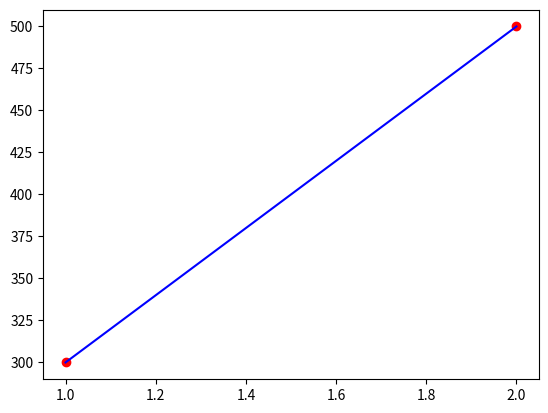
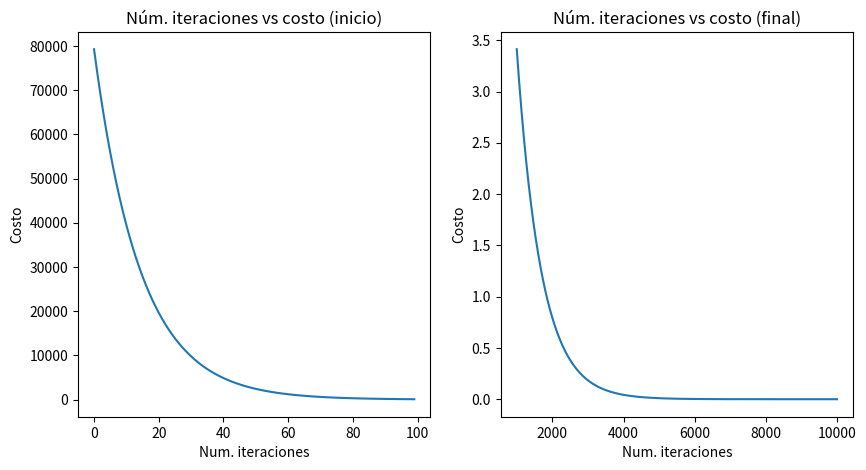

Reproduce these figures in Python, in order.
import numpy as np

class linear_regression_vectorized():

    def __init__(self):
        self.__weights = 0
        self.__bias = 0

    def get_weights(self):
        return self.__weights

    def get_bias(self):
        return self.__bias

    def compute_cost(self, X, y, w, b):
        """
        Mide el desempeño del modelo de regresión lineal calculando el error cuadrático 
        medio (Mean Squared Error).

        Args:
            - X (ndarray (m,n)): dataset. 
            - y (ndarray (m,)): etiqueta o salida verdadera.
            - w (ndarray (n,)): pesos o weights.
            - b (float): sesgo o bias.
            Nota: 'm' es el número de ejemplos y 'n' es el número de features.
            
        Returns:
            - cost (float): costo o error cuadrático medio.
        """
        
        m = X.shape[0]
        prediction = np.dot(X, w) + b
        sum_errors = np.sum((prediction - y) ** 2)
        cost = sum_errors / (2 * m)
        
        return cost
        

    def __compute_gradients(self, X, y, w, b):
        """
        Calcula las derivadas parciales para todos los weights y bias del modelo de
        regresión lineal.
        
        Args:
            - X (ndarray (m,n)): dataset. 
            - y (ndarray (m,)): etiqueta o salida verdadera.
            - w (ndarray (n,)): pesos o weights.
            - b (float): sesgo o bias.
            Nota: 'm' es el número de ejemplos y 'n' es el número de features.
        
        Returns:
            - dj_dw (ndarray (n,)): numpy array de derivadas parciales de la función
                                    de costo con respecto a los weigths.
            - dj_db (float): derivada parcial de la función de costo con respecto al
                             bias.
        """
        m = X.shape[0]
        prediction = np.dot(X, w) + b
        error = prediction - y
        dj_dw = np.dot(error, X) / m
        dj_db = np.mean(error)
        
        return dj_dw, dj_db


    
    def run_gradient_descent(self, X, y, w, b, alpha, num_iter, verbose=False):
        """
        Ejecuta Batch Gradient Descent para entrenar el modelo de regresión lineal.
        
        Args:
            - X (ndarray (m,n)): dataset. 
            - y (ndarray (m,)): etiqueta o salida verdadera.
            - w (ndarray (n,)): pesos o weights.
            - b (float): sesgo o bias.
            - alpha (float): learning rate.
            - num_iter (int): número de iteraciones o epochs del gradient descent.
            - verbose (bool): True para imprimir el costo mientras se ejecuta el algoritmo.
            Nota: 'm' es el número de ejemplos y 'n' es el número de features.    
        
        Returns:
            - w (ndarray (n,)): pesos o weights finales.
            - b (int): sesgo o bias final.
            - history_cost (ndarray (num_iter,)): historial del costo obtenido al evaluar el modelo.
            - history_params (ndarray (num_iter,n+1)): historial de parámetros del modelo calculados 
                                                       por el algoritmo.
        """
        history_cost = np.zeros((num_iter,))
        history_params = np.zeros((num_iter, w.shape[0] + 1))
        
        for i in range(num_iter):
            # gradients
            dj_dw, dj_db = self.__compute_gradients(X, y, w, b)
            
            # model params update
            w = w - alpha * dj_dw
            b = b - alpha * dj_db
            # compute cost
            cost = self.compute_cost(X, y, w, b)
            # append cost and params
            history_cost[i] = cost
            history_params[i] = np.concatenate((w, np.array([b])))
            
            # print
            if verbose:
                import math
                if i% math.ceil(num_iter/10) == 0:
                    print(f"Costo hasta la iteración {i}: {cost}")
        
        self.__weights = w
        self.__bias = b
        return w, b, history_cost, history_params



## test ##

# Load our data set
X = np.array([[1.0], [2.0]])   #features
y = np.array([300.0, 500.0])   #target value


# initialize parameters
w = np.array([0])
print(w.shape)
b = 0
# some gradient descent settings
num_iter = 10000
alpha = 1.0e-2

model = linear_regression_vectorized()

w_final, b_final, history_cost, history_params = model.run_gradient_descent(X, y, w, b, alpha, num_iter, True)

print(f"w final: {w_final}\nb final:{b_final}")


# prediction
print(f"x = 1000, y_prediction = {w_final * 1.0 + b_final}")
print(f"x = 1200, y_prediction = {w_final * 1.2 + b_final}")
print(f"x = 2000, y_prediction = {w_final * 2.0 + b_final}")


# grafica de prediction
import matplotlib.pyplot as plt

plt.scatter(X, y, c="r")
plt.plot(X, X@model.get_weights()+model.get_bias(), c="b")
plt.show()


# grafica iterations vs cost
f, (ax1, ax2) = plt.subplots(1, 2, figsize=(10, 5))
ax1.plot(range(num_iter)[:100], history_cost[:100])
ax2.plot(range(num_iter)[1000:], history_cost[1000:])
ax1.set_title("Núm. iteraciones vs costo (inicio)")
ax2.set_title("Núm. iteraciones vs costo (final)")
ax1.set_xlabel("Num. iteraciones")
ax1.set_ylabel("Costo")
ax2.set_xlabel("Num. iteraciones")
ax2.set_ylabel("Costo")
plt.show()

